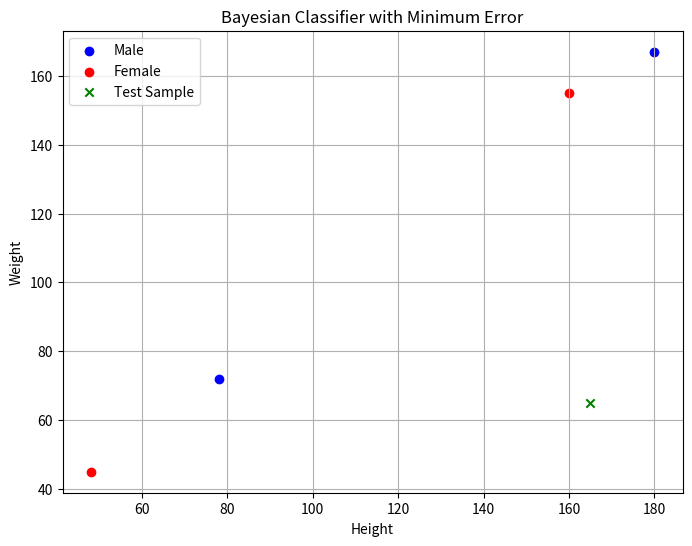

Here is the Python script that generated this plot:
import numpy as np
import matplotlib.pyplot as plt
from scipy.stats import multivariate_normal

# 데이터 생성
omega_1 = np.transpose(np.array([[180, 78], [167, 72], [170, 66], [178, 80]]))  # 남자
omega_2 = np.transpose(np.array([[160, 48], [155, 45], [167, 55], [158, 60]]))  # 여자
X = np.hstack([omega_1, omega_2])
y = np.array([0] * len(omega_1) + [1] * len(omega_2))

# 테스트 샘플
x = np.transpose(np.array([165, 65]))  

# 각 클래스에 대한 사전 확률 계산
prior_omega_1 = len(omega_1) / len(X)
prior_omega_2 = len(omega_2) / len(X)

# 각 클래스에 대한 평균과 공분산 추정
mean_omega_1 = np.mean(omega_1, axis=1)
mean_omega_2 = np.mean(omega_2, axis=1)
cov_omega_1 = np.cov(omega_1)
cov_omega_2 = np.cov(omega_2)

# 다변수 정규분포를 사용하여 조건부 확률밀도함수 추정
pdf_omega_1 = multivariate_normal(mean=mean_omega_1, cov=cov_omega_1)
pdf_omega_2 = multivariate_normal(mean=mean_omega_2, cov=cov_omega_2)

0# 테스트 샘플의 사후 확률 계산
posterior_omega_1 = prior_omega_1 * pdf_omega_1.pdf(x)
posterior_omega_2 = prior_omega_2 * pdf_omega_2.pdf(x)

# 클래스 판별
predicted_class = 0 if posterior_omega_1 > posterior_omega_2 else 1

# 시각화
plt.figure(figsize=(8, 6))

# 남자와 여자 클래스 데이터 시각화
plt.scatter(omega_1[:, 0], omega_1[:, 1], color='blue', label='Male')
plt.scatter(omega_2[:, 0], omega_2[:, 1], color='red', label='Female')

# 테스트 샘플 시각화
plt.scatter(x[0], x[1], color='green', marker='x', label='Test Sample')

plt.xlabel('Height')
plt.ylabel('Weight')
plt.title('Bayesian Classifier with Minimum Error')
plt.legend()
plt.grid(True)
plt.show()

# 결과 출력
if predicted_class == 0:
    print("테스트 샘플은 남자에 속합니다.")
else:
    print("테스트 샘플은 여자에 속합니다.")